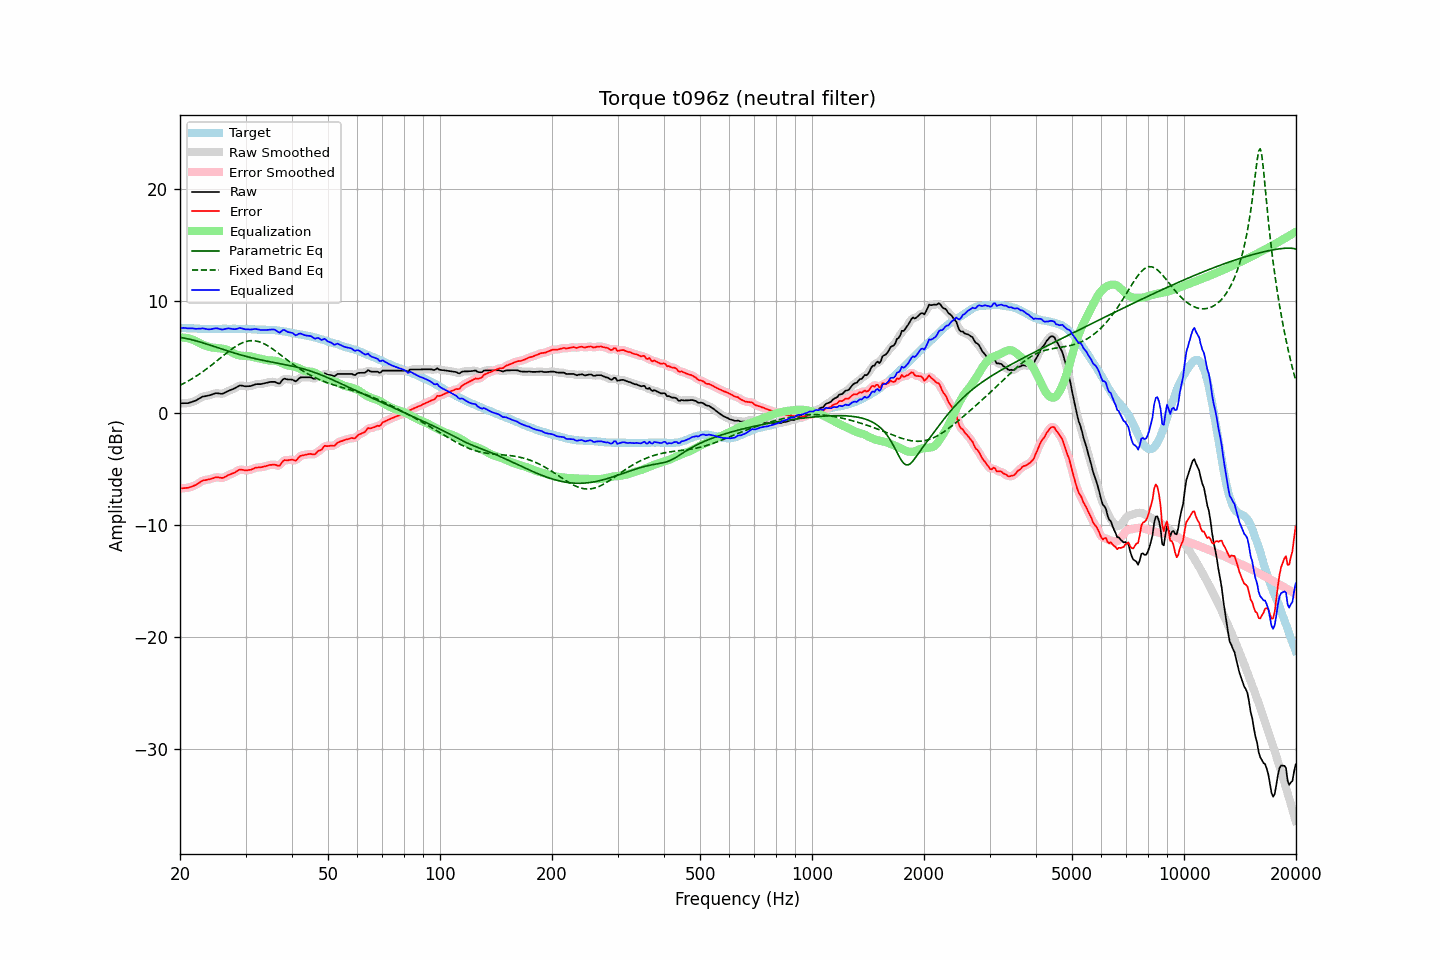

The file beside this chart, header and first rows:
frequency, raw, error, smoothed, error_smoothed, equalization, parametric_eq, fixed_band_eq, equalized_raw, equalized_smoothed, target
20.00, 0.86, -6.74, 0.87, -6.73, 6.73, 6.75, 2.47, 7.59, 7.59, 7.60
20.20, 0.86, -6.73, 0.86, -6.73, 6.73, 6.72, 2.54, 7.59, 7.59, 7.59
20.40, 0.86, -6.72, 0.86, -6.72, 6.73, 6.70, 2.61, 7.59, 7.59, 7.58
20.61, 0.87, -6.71, 0.87, -6.71, 6.72, 6.67, 2.69, 7.59, 7.58, 7.58
20.81, 0.87, -6.69, 0.87, -6.69, 6.70, 6.64, 2.77, 7.57, 7.57, 7.56
21.02, 0.87, -6.69, 0.89, -6.67, 6.67, 6.61, 2.85, 7.54, 7.56, 7.56
21.23, 0.92, -6.63, 0.92, -6.64, 6.63, 6.58, 2.93, 7.56, 7.55, 7.55
21.44, 0.96, -6.60, 0.96, -6.59, 6.59, 6.55, 3.01, 7.55, 7.55, 7.56
21.66, 1.01, -6.54, 1.01, -6.54, 6.53, 6.51, 3.10, 7.55, 7.54, 7.55
21.87, 1.05, -6.49, 1.06, -6.48, 6.47, 6.47, 3.19, 7.52, 7.53, 7.54
22.09, 1.11, -6.42, 1.12, -6.41, 6.39, 6.43, 3.28, 7.51, 7.52, 7.53
22.31, 1.20, -6.33, 1.20, -6.33, 6.31, 6.39, 3.37, 7.52, 7.51, 7.53
22.54, 1.28, -6.24, 1.29, -6.23, 6.24, 6.35, 3.47, 7.52, 7.53, 7.52
22.76, 1.36, -6.15, 1.37, -6.14, 6.17, 6.31, 3.56, 7.53, 7.54, 7.51
22.99, 1.45, -6.05, 1.44, -6.07, 6.10, 6.27, 3.66, 7.56, 7.54, 7.50
23.22, 1.48, -6.01, 1.48, -6.01, 6.04, 6.22, 3.77, 7.53, 7.53, 7.49
23.45, 1.50, -6.00, 1.51, -5.98, 5.99, 6.18, 3.87, 7.49, 7.50, 7.50
23.69, 1.53, -5.96, 1.53, -5.96, 5.94, 6.13, 3.98, 7.48, 7.48, 7.49
23.92, 1.56, -5.93, 1.57, -5.93, 5.90, 6.09, 4.09, 7.46, 7.47, 7.49
24.16, 1.60, -5.90, 1.61, -5.89, 5.87, 6.04, 4.20, 7.47, 7.47, 7.50
24.40, 1.65, -5.86, 1.66, -5.85, 5.84, 5.99, 4.31, 7.49, 7.50, 7.51
24.65, 1.70, -5.81, 1.71, -5.80, 5.82, 5.94, 4.42, 7.52, 7.53, 7.51
24.89, 1.75, -5.76, 1.74, -5.77, 5.81, 5.90, 4.54, 7.56, 7.55, 7.51
25.14, 1.76, -5.74, 1.76, -5.75, 5.79, 5.85, 4.66, 7.56, 7.55, 7.50
25.39, 1.74, -5.76, 1.74, -5.76, 5.78, 5.80, 4.77, 7.52, 7.52, 7.50
25.65, 1.72, -5.78, 1.72, -5.78, 5.76, 5.75, 4.89, 7.49, 7.49, 7.50
25.91, 1.70, -5.81, 1.72, -5.79, 5.74, 5.71, 5.01, 7.45, 7.46, 7.51
26.16, 1.74, -5.78, 1.75, -5.77, 5.72, 5.66, 5.12, 7.46, 7.47, 7.52
26.43, 1.81, -5.71, 1.81, -5.71, 5.69, 5.61, 5.24, 7.50, 7.49, 7.52
26.69, 1.88, -5.64, 1.89, -5.63, 5.64, 5.57, 5.35, 7.53, 7.53, 7.52
26.96, 1.96, -5.55, 1.96, -5.56, 5.59, 5.52, 5.47, 7.55, 7.54, 7.51
27.23, 2.02, -5.49, 2.02, -5.49, 5.52, 5.47, 5.58, 7.54, 7.54, 7.51
27.50, 2.07, -5.44, 2.08, -5.44, 5.43, 5.43, 5.68, 7.51, 7.51, 7.51
27.77, 2.13, -5.39, 2.13, -5.38, 5.35, 5.38, 5.78, 7.49, 7.49, 7.52
28.05, 2.19, -5.33, 2.20, -5.31, 5.28, 5.34, 5.88, 7.47, 7.48, 7.52
28.33, 2.27, -5.23, 2.28, -5.23, 5.22, 5.30, 5.97, 7.49, 7.50, 7.50
28.62, 2.36, -5.14, 2.37, -5.14, 5.17, 5.25, 6.06, 7.54, 7.54, 7.50
28.90, 2.44, -5.07, 2.42, -5.08, 5.14, 5.21, 6.14, 7.58, 7.56, 7.51
29.19, 2.45, -5.06, 2.45, -5.06, 5.11, 5.17, 6.21, 7.57, 7.56, 7.51
29.48, 2.42, -5.08, 2.43, -5.08, 5.10, 5.13, 6.28, 7.52, 7.53, 7.50
29.78, 2.39, -5.11, 2.40, -5.11, 5.09, 5.09, 6.33, 7.49, 7.49, 7.50
30.08, 2.37, -5.14, 2.38, -5.12, 5.09, 5.05, 6.38, 7.46, 7.47, 7.51
30.38, 2.38, -5.12, 2.38, -5.12, 5.08, 5.02, 6.41, 7.46, 7.46, 7.50
30.68, 2.39, -5.09, 2.39, -5.10, 5.06, 4.98, 6.44, 7.46, 7.45, 7.48
30.99, 2.40, -5.08, 2.41, -5.06, 5.04, 4.94, 6.45, 7.45, 7.46, 7.48
31.30, 2.45, -5.02, 2.46, -5.01, 5.01, 4.91, 6.45, 7.47, 7.47, 7.47
31.61, 2.50, -4.96, 2.51, -4.96, 4.98, 4.87, 6.45, 7.48, 7.48, 7.46
31.93, 2.56, -4.89, 2.55, -4.90, 4.94, 4.84, 6.43, 7.50, 7.49, 7.45
32.24, 2.57, -4.88, 2.57, -4.87, 4.90, 4.81, 6.40, 7.48, 7.47, 7.45
32.57, 2.57, -4.86, 2.58, -4.86, 4.87, 4.77, 6.37, 7.44, 7.45, 7.43
32.89, 2.57, -4.86, 2.58, -4.85, 4.84, 4.74, 6.32, 7.41, 7.42, 7.43
33.22, 2.59, -4.84, 2.60, -4.83, 4.81, 4.71, 6.26, 7.40, 7.41, 7.43
33.55, 2.63, -4.79, 2.63, -4.80, 4.78, 4.68, 6.20, 7.41, 7.40, 7.42
33.89, 2.66, -4.77, 2.66, -4.76, 4.74, 4.65, 6.13, 7.41, 7.41, 7.43
34.23, 2.69, -4.72, 2.70, -4.72, 4.71, 4.62, 6.05, 7.41, 7.41, 7.41
34.57, 2.73, -4.68, 2.73, -4.68, 4.69, 4.59, 5.96, 7.42, 7.42, 7.41
34.92, 2.76, -4.64, 2.76, -4.65, 4.68, 4.57, 5.87, 7.44, 7.44, 7.40
35.27, 2.77, -4.64, 2.78, -4.63, 4.68, 4.54, 5.77, 7.45, 7.46, 7.41
35.62, 2.77, -4.62, 2.78, -4.62, 4.67, 4.51, 5.67, 7.45, 7.45, 7.39
35.97, 2.77, -4.62, 2.75, -4.64, 4.66, 4.48, 5.57, 7.43, 7.41, 7.39
... 635 more rows
